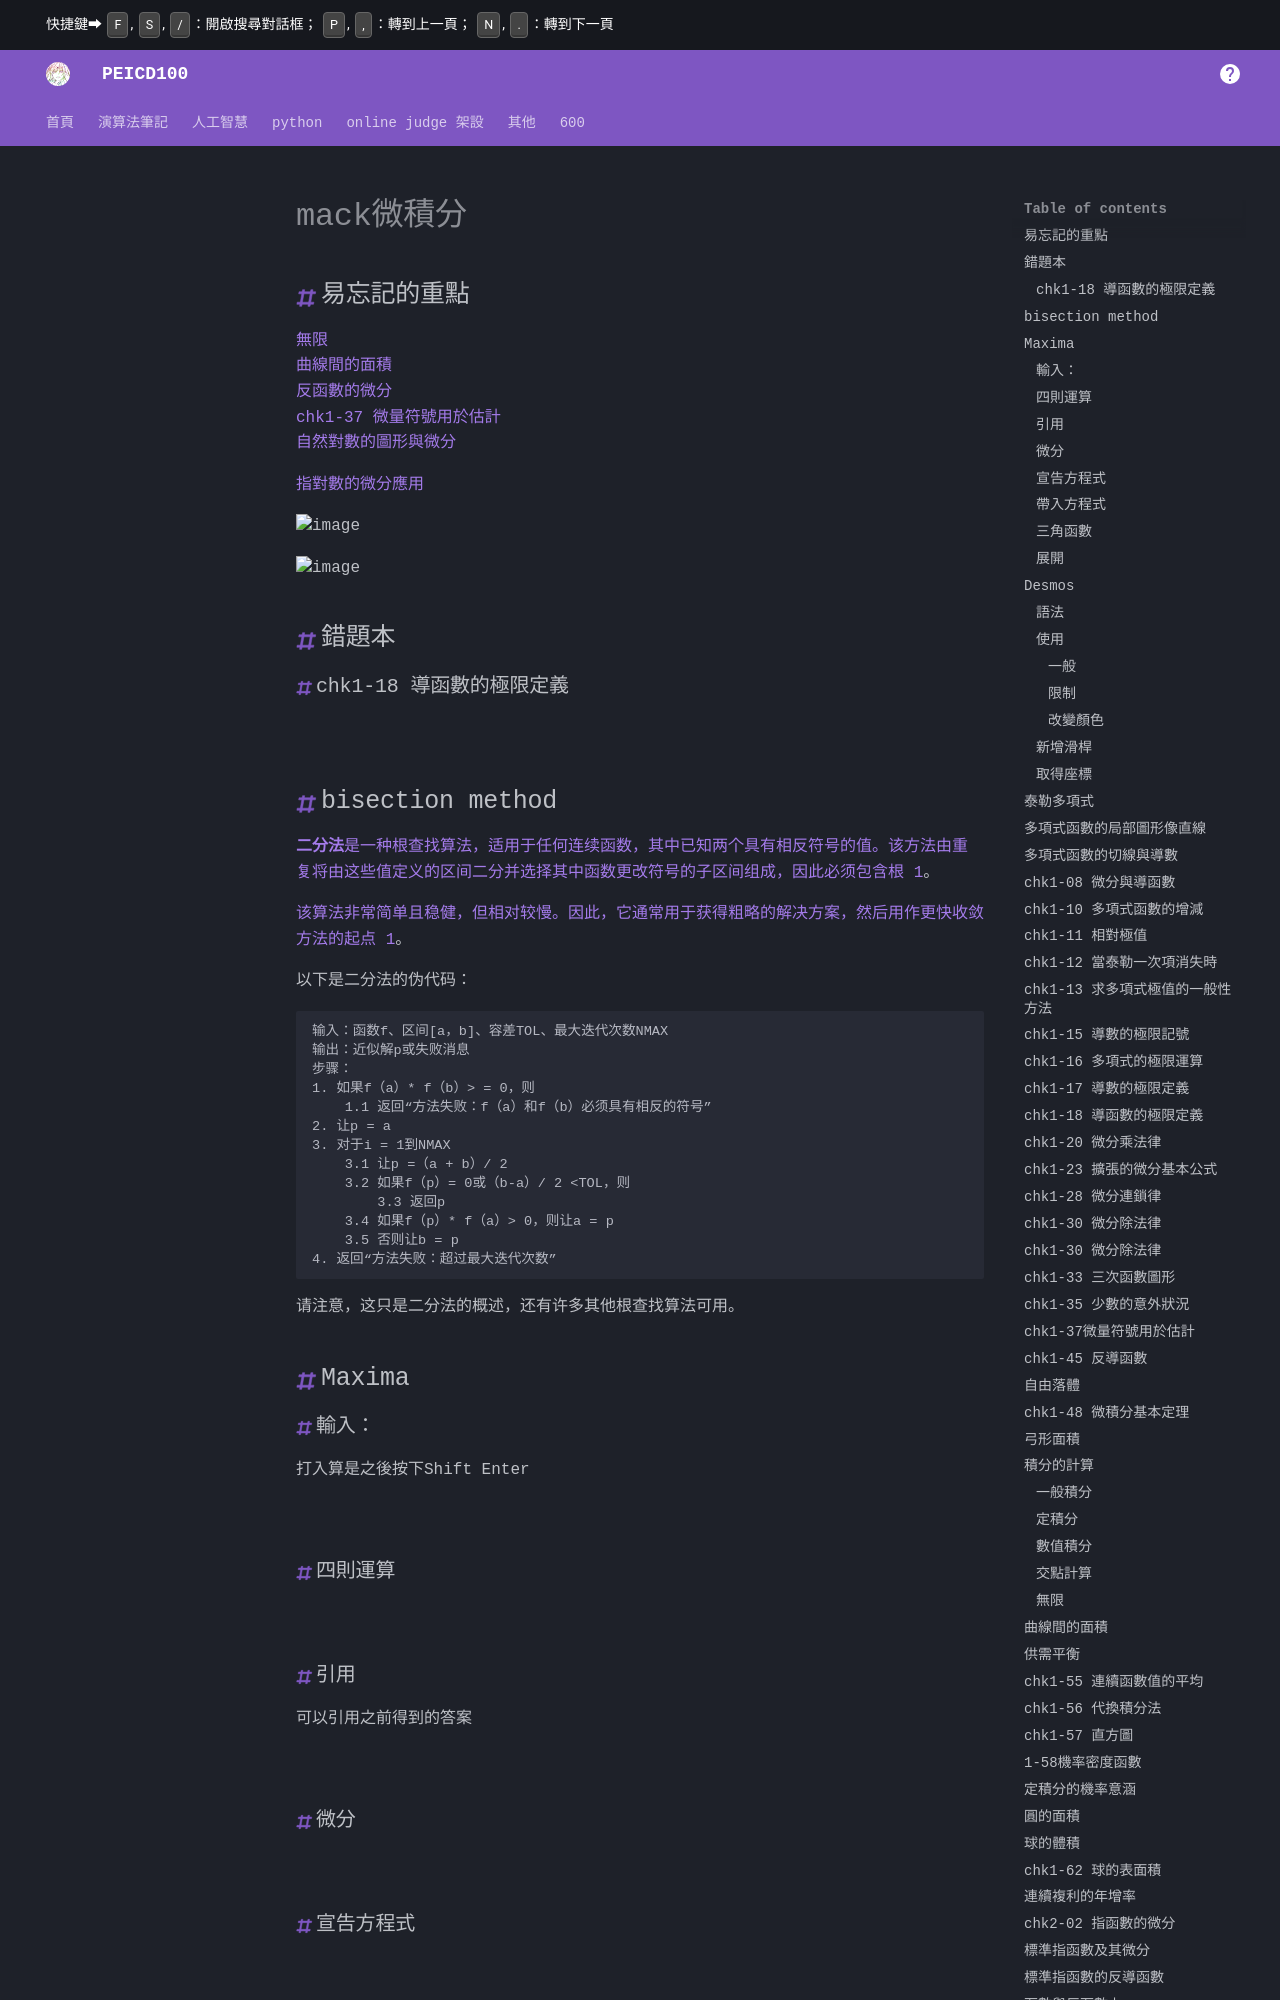

repository: PEICSOC/PEICSOC.github.io · page: md-mack微積分/mack微積分.html · generator: mkdocs

# mack微積分

<!-- # 帳號密碼
x10640305@ycsh 
A13200@ncu

[線上課程](https://learnix.edu.tw/moodle/my/?fbclid=IwAR2e6PCLoDPClVwFYamudFyw5CD-6Trk_9t2usTg8Strxb_3UBDX-6N13-E)

[總攬](https://shann.idv.tw/calculus/ap.html)


[Maple Ta](https://learnix.edu.tw/mapleta/)
 -->
## 易忘記的重點

[無限](#無限)
[曲線間的面積](#曲線間的面積)
[反函數的微分](#反函數的微分)
[chk1-37 微量符號用於估計](#chk1-37微量符號用於估計)
[自然對數的圖形與微分](#自然對數的圖形與微分)

[指對數的微分應用](#指對數的微分應用)

![image](https://hackmd.io/_uploads/SJ1KUhvD6.png)

![image](https://hackmd.io/_uploads/rkN2T2wPp.png)


## 錯題本


### chk1-18 導函數的極限定義
![](https://hackmd.io/_uploads/SJUJQDHxp.png)


## bisection method
[**二分法**是一种根查找算法，适用于任何连续函数，其中已知两个具有相反符号的值。该方法由重复将由这些值定义的区间二分并选择其中函数更改符号的子区间组成，因此必须包含根](https://en.wikipedia.org/wiki/Bisection_method) [1](https://en.wikipedia.org/wiki/Bisection_method)。

[该算法非常简单且稳健，但相对较慢。因此，它通常用于获得粗略的解决方案，然后用作更快收敛方法的起点](https://en.wikipedia.org/wiki/Bisection_method) [1](https://en.wikipedia.org/wiki/Bisection_method)。

以下是二分法的伪代码：

```
输入：函数f、区间[a，b]、容差TOL、最大迭代次数NMAX
输出：近似解p或失败消息
步骤：
1. 如果f（a）* f（b）> = 0，则
    1.1 返回“方法失败：f（a）和f（b）必须具有相反的符号”
2. 让p = a
3. 对于i = 1到NMAX
    3.1 让p =（a + b）/ 2
    3.2 如果f（p）= 0或（b-a）/ 2 <TOL，则
        3.3 返回p
    3.4 如果f（p）* f（a）> 0，则让a = p
    3.5 否则让b = p
4. 返回“方法失败：超过最大迭代次数”

``` 

请注意，这只是二分法的概述，还有许多其他根查找算法可用。

## Maxima
